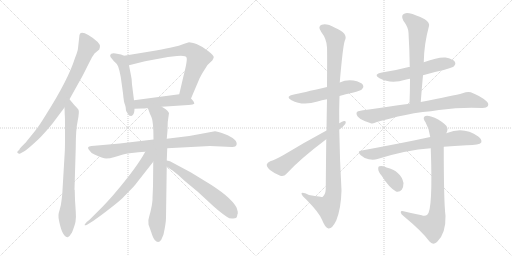
t = 0.00 s
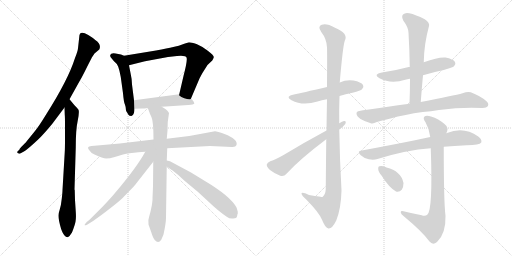
t = 2.91 s
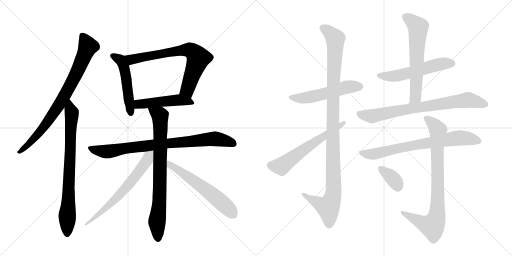
t = 5.82 s
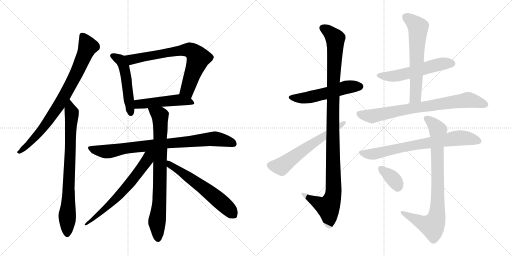
t = 8.73 s
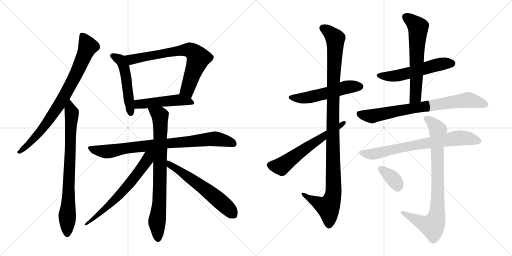
t = 11.64 s
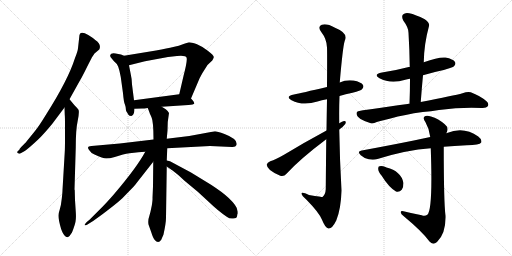
t = 14.56 s

The animated SVG that drew these frames (rendered in a browser with its animation timeline set to each time). Animation: 18 CSS @keyframes rules; one cycle of 14.56 s.

<svg version="1.1" viewBox="0 0 2048 1024" xmlns="http://www.w3.org/2000/svg">
  <g stroke="lightgray" stroke-dasharray="1,1" stroke-width="1" transform="scale(4, 4)">
    <line x1="0" y1="0" x2="256" y2="256"></line>
    <line x1="256" y1="0" x2="0" y2="256"></line>
    <line x1="128" y1="0" x2="128" y2="256"></line>
    <line x1="0" y1="128" x2="256" y2="128"></line>
    <line x1="256" y1="0" x2="512" y2="256"></line>
    <line x1="512" y1="0" x2="256" y2="256"></line>
    <line x1="384" y1="0" x2="384" y2="256"></line>
    <line x1="256" y1="128" x2="512" y2="128"></line>
  </g>
<g transform="scale(1, -1) translate(0, -850)">
   <style type="text/css">
    @keyframes keyframes0 {
      from {
       stroke: black;
       stroke-dashoffset: 812;
       stroke-width: 128;
       }
       73% {
       animation-timing-function: step-end;
       stroke: black;
       stroke-dashoffset: 0;
       stroke-width: 128;
       }
       to {
       stroke: black;
       stroke-width: 1024;
       }
       }
       #make-me-a-hanzi-animation-0 {
         animation: keyframes0 0.910807s both;
         animation-delay: 0.000000s;
         animation-timing-function: linear;
       }
    @keyframes keyframes1 {
      from {
       stroke: black;
       stroke-dashoffset: 791;
       stroke-width: 128;
       }
       72% {
       animation-timing-function: step-end;
       stroke: black;
       stroke-dashoffset: 0;
       stroke-width: 128;
       }
       to {
       stroke: black;
       stroke-width: 1024;
       }
       }
       #make-me-a-hanzi-animation-1 {
         animation: keyframes1 0.893717s both;
         animation-delay: 0.910807s;
         animation-timing-function: linear;
       }
    @keyframes keyframes2 {
      from {
       stroke: black;
       stroke-dashoffset: 512;
       stroke-width: 128;
       }
       63% {
       animation-timing-function: step-end;
       stroke: black;
       stroke-dashoffset: 0;
       stroke-width: 128;
       }
       to {
       stroke: black;
       stroke-width: 1024;
       }
       }
       #make-me-a-hanzi-animation-2 {
         animation: keyframes2 0.666667s both;
         animation-delay: 1.804525s;
         animation-timing-function: linear;
       }
    @keyframes keyframes3 {
      from {
       stroke: black;
       stroke-dashoffset: 727;
       stroke-width: 128;
       }
       70% {
       animation-timing-function: step-end;
       stroke: black;
       stroke-dashoffset: 0;
       stroke-width: 128;
       }
       to {
       stroke: black;
       stroke-width: 1024;
       }
       }
       #make-me-a-hanzi-animation-3 {
         animation: keyframes3 0.841634s both;
         animation-delay: 2.471191s;
         animation-timing-function: linear;
       }
    @keyframes keyframes4 {
      from {
       stroke: black;
       stroke-dashoffset: 490;
       stroke-width: 128;
       }
       61% {
       animation-timing-function: step-end;
       stroke: black;
       stroke-dashoffset: 0;
       stroke-width: 128;
       }
       to {
       stroke: black;
       stroke-width: 1024;
       }
       }
       #make-me-a-hanzi-animation-4 {
         animation: keyframes4 0.648763s both;
         animation-delay: 3.312826s;
         animation-timing-function: linear;
       }
    @keyframes keyframes5 {
      from {
       stroke: black;
       stroke-dashoffset: 836;
       stroke-width: 128;
       }
       73% {
       animation-timing-function: step-end;
       stroke: black;
       stroke-dashoffset: 0;
       stroke-width: 128;
       }
       to {
       stroke: black;
       stroke-width: 1024;
       }
       }
       #make-me-a-hanzi-animation-5 {
         animation: keyframes5 0.930339s both;
         animation-delay: 3.961589s;
         animation-timing-function: linear;
       }
    @keyframes keyframes6 {
      from {
       stroke: black;
       stroke-dashoffset: 799;
       stroke-width: 128;
       }
       72% {
       animation-timing-function: step-end;
       stroke: black;
       stroke-dashoffset: 0;
       stroke-width: 128;
       }
       to {
       stroke: black;
       stroke-width: 1024;
       }
       }
       #make-me-a-hanzi-animation-6 {
         animation: keyframes6 0.900228s both;
         animation-delay: 4.891927s;
         animation-timing-function: linear;
       }
    @keyframes keyframes7 {
      from {
       stroke: black;
       stroke-dashoffset: 657;
       stroke-width: 128;
       }
       68% {
       animation-timing-function: step-end;
       stroke: black;
       stroke-dashoffset: 0;
       stroke-width: 128;
       }
       to {
       stroke: black;
       stroke-width: 1024;
       }
       }
       #make-me-a-hanzi-animation-7 {
         animation: keyframes7 0.784668s both;
         animation-delay: 5.792155s;
         animation-timing-function: linear;
       }
    @keyframes keyframes8 {
      from {
       stroke: black;
       stroke-dashoffset: 601;
       stroke-width: 128;
       }
       66% {
       animation-timing-function: step-end;
       stroke: black;
       stroke-dashoffset: 0;
       stroke-width: 128;
       }
       to {
       stroke: black;
       stroke-width: 1024;
       }
       }
       #make-me-a-hanzi-animation-8 {
         animation: keyframes8 0.739095s both;
         animation-delay: 6.576823s;
         animation-timing-function: linear;
       }
    @keyframes keyframes9 {
      from {
       stroke: black;
       stroke-dashoffset: 535;
       stroke-width: 128;
       }
       64% {
       animation-timing-function: step-end;
       stroke: black;
       stroke-dashoffset: 0;
       stroke-width: 128;
       }
       to {
       stroke: black;
       stroke-width: 1024;
       }
       }
       #make-me-a-hanzi-animation-9 {
         animation: keyframes9 0.685384s both;
         animation-delay: 7.315918s;
         animation-timing-function: linear;
       }
    @keyframes keyframes10 {
      from {
       stroke: black;
       stroke-dashoffset: 1115;
       stroke-width: 128;
       }
       78% {
       animation-timing-function: step-end;
       stroke: black;
       stroke-dashoffset: 0;
       stroke-width: 128;
       }
       to {
       stroke: black;
       stroke-width: 1024;
       }
       }
       #make-me-a-hanzi-animation-10 {
         animation: keyframes10 1.157389s both;
         animation-delay: 8.001302s;
         animation-timing-function: linear;
       }
    @keyframes keyframes11 {
      from {
       stroke: black;
       stroke-dashoffset: 607;
       stroke-width: 128;
       }
       66% {
       animation-timing-function: step-end;
       stroke: black;
       stroke-dashoffset: 0;
       stroke-width: 128;
       }
       to {
       stroke: black;
       stroke-width: 1024;
       }
       }
       #make-me-a-hanzi-animation-11 {
         animation: keyframes11 0.743978s both;
         animation-delay: 9.158691s;
         animation-timing-function: linear;
       }
    @keyframes keyframes12 {
      from {
       stroke: black;
       stroke-dashoffset: 552;
       stroke-width: 128;
       }
       64% {
       animation-timing-function: step-end;
       stroke: black;
       stroke-dashoffset: 0;
       stroke-width: 128;
       }
       to {
       stroke: black;
       stroke-width: 1024;
       }
       }
       #make-me-a-hanzi-animation-12 {
         animation: keyframes12 0.699219s both;
         animation-delay: 9.902669s;
         animation-timing-function: linear;
       }
    @keyframes keyframes13 {
      from {
       stroke: black;
       stroke-dashoffset: 625;
       stroke-width: 128;
       }
       67% {
       animation-timing-function: step-end;
       stroke: black;
       stroke-dashoffset: 0;
       stroke-width: 128;
       }
       to {
       stroke: black;
       stroke-width: 1024;
       }
       }
       #make-me-a-hanzi-animation-13 {
         animation: keyframes13 0.758626s both;
         animation-delay: 10.601888s;
         animation-timing-function: linear;
       }
    @keyframes keyframes14 {
      from {
       stroke: black;
       stroke-dashoffset: 767;
       stroke-width: 128;
       }
       71% {
       animation-timing-function: step-end;
       stroke: black;
       stroke-dashoffset: 0;
       stroke-width: 128;
       }
       to {
       stroke: black;
       stroke-width: 1024;
       }
       }
       #make-me-a-hanzi-animation-14 {
         animation: keyframes14 0.874186s both;
         animation-delay: 11.360514s;
         animation-timing-function: linear;
       }
    @keyframes keyframes15 {
      from {
       stroke: black;
       stroke-dashoffset: 735;
       stroke-width: 128;
       }
       71% {
       animation-timing-function: step-end;
       stroke: black;
       stroke-dashoffset: 0;
       stroke-width: 128;
       }
       to {
       stroke: black;
       stroke-width: 1024;
       }
       }
       #make-me-a-hanzi-animation-15 {
         animation: keyframes15 0.848145s both;
         animation-delay: 12.234701s;
         animation-timing-function: linear;
       }
    @keyframes keyframes16 {
      from {
       stroke: black;
       stroke-dashoffset: 839;
       stroke-width: 128;
       }
       73% {
       animation-timing-function: step-end;
       stroke: black;
       stroke-dashoffset: 0;
       stroke-width: 128;
       }
       to {
       stroke: black;
       stroke-width: 1024;
       }
       }
       #make-me-a-hanzi-animation-16 {
         animation: keyframes16 0.932780s both;
         animation-delay: 13.082845s;
         animation-timing-function: linear;
       }
    @keyframes keyframes17 {
      from {
       stroke: black;
       stroke-dashoffset: 355;
       stroke-width: 128;
       }
       54% {
       animation-timing-function: step-end;
       stroke: black;
       stroke-dashoffset: 0;
       stroke-width: 128;
       }
       to {
       stroke: black;
       stroke-width: 1024;
       }
       }
       #make-me-a-hanzi-animation-17 {
         animation: keyframes17 0.538900s both;
         animation-delay: 14.015625s;
         animation-timing-function: linear;
       }
</style>
<path d="M 278 453 L 322 532 Q 329 543 350 586 L 368 621 L 378 636 L 397 652 Q 407 673 381 690 Q 370 700 353 710 Q 317 732 317 702 L 312 657 Q 311 645 300 618 Q 273 532 185 393 Q 155 344 140 326 L 106 284 Q 105 282 92 269 Q 78 256 78 252 L 70 244 Q 67 240 72 237 Q 76 234 81 236 L 90 241 Q 100 245 124 266 Q 157 295 172 312 Q 187 328 210 356 L 258 420 L 278 453 Z" fill="lightgray"></path> 
<path d="M 259 242 L 250 90 Q 250 82 247 55 Q 244 27 239 12 Q 234 -3 234 -10 Q 233 -18 237 -37 Q 250 -99 271 -99 Q 276 -96 278 -94 L 288 -80 Q 299 -52 302 -37 Q 305 -22 303 4 L 300 50 L 299 88 Q 299 90 298 92 L 303 260 Q 303 332 311 368 Q 318 403 314 411 Q 309 418 297 430 L 278 453 C 259 476 257 450 258 420 L 259 392 Q 260 382 260 348 L 260 298 Q 260 252 259 242 Z" fill="lightgray"></path> 
<path d="M 496 627 L 484 632 L 473 634 Q 444 642 441 630 Q 440 630 442 622 L 455 606 Q 467 597 473 583 Q 478 569 483 542 L 492 477 Q 495 441 500 431 Q 504 421 504 408 Q 504 407 513 392 Q 517 386 525 386 Q 528 388 529 388 Q 538 394 538 415 L 536 449 L 528 512 Q 528 532 523 553 L 516 589 C 510 618 510 621 496 627 Z" fill="lightgray"></path> 
<path d="M 764 456 L 798 536 Q 805 550 811 560 L 830 590 L 849 608 Q 853 613 855 621 Q 856 628 831 647 Q 806 666 786 674 Q 765 681 756 681 L 737 675 Q 715 666 693 662 Q 671 657 624 648 L 496 627 C 466 622 487 582 516 589 L 580 605 L 672 622 L 708 626 Q 744 629 746 620 Q 751 612 734 546 L 717 473 C 710 444 752 428 764 456 Z" fill="lightgray"></path> 
<path d="M 647 423 L 754 430 Q 775 432 777 435 Q 778 437 773 446 L 764 456 C 745 477 745 477 717 473 L 536 449 C 506 445 508 414 538 415 L 568 416 Q 570 415 591 418 L 647 423 Z" fill="lightgray"></path> 
<path d="M 669 257 L 840 266 L 928 262 Q 943 261 946 270 Q 953 293 898 314 Q 868 325 860 325 L 757 306 L 667 295 L 614 292 L 479 276 L 366 266 Q 343 265 358 248 Q 365 236 378 232 Q 412 216 425 216 Q 438 216 459 222 L 492 232 Q 496 234 536 239 Q 575 243 581 243 L 669 257 Z" fill="lightgray"></path> 
<path d="M 667 208 L 669 257 L 667 295 L 670 328 L 671 362 L 676 398 Q 674 404 663 413 Q 652 421 647 423 C 621 439 580 446 591 418 L 598 400 Q 598 398 606 381 Q 614 364 614 292 L 613 203 L 612 104 L 610 58 Q 611 53 607 27 Q 602 1 597 -15 Q 591 -31 594 -48 L 605 -79 Q 612 -102 619 -110 Q 633 -127 645 -109 L 654 -88 Q 664 -42 664 -21 L 667 184 L 667 208 Z" fill="lightgray"></path> 
<path d="M 581 243 Q 549 183 460 78 Q 446 61 414 27 L 358 -29 L 347 -38 Q 339 -47 339 -48 Q 333 -64 411 -6 Q 488 52 499 67 L 535 104 Q 539 108 551 124 L 613 203 C 652 253 603 283 581 243 Z" fill="lightgray"></path> 
<path d="M 951 3 L 948 14 Q 948 16 946 20 Q 922 65 818 127 L 764 160 L 680 205 L 667 208 C 638 215 642 201 667 184 L 687 170 Q 690 169 694 165 L 713 150 L 738 127 L 791 83 L 829 48 Q 874 5 907 -17 Q 919 -26 933 -24 Q 947 -23 948 -16 L 950 -6 L 951 -5 L 951 3 Z" fill="lightgray"></path> 
<path d="M 1358 466 Q 1382 473 1410 479 Q 1444 488 1448 493 Q 1457 502 1452 510 Q 1445 522 1414 528 Q 1384 532 1359 520 L 1308 502 Q 1205 478 1176 472 Q 1139 465 1166 449 Q 1211 425 1270 444 Q 1286 450 1308 453 L 1358 466 Z" fill="lightgray"></path> 
<path d="M 1305 293 Q 1304 205 1303 94 Q 1302 72 1290 62 Q 1289 62 1236 70 Q 1205 86 1206 75 Q 1207 68 1226 51 Q 1277 -1 1288 -29 Q 1301 -62 1314 -64 Q 1329 -65 1345 -32 Q 1364 14 1366 88 Q 1359 209 1357 332 L 1357 357 Q 1356 412 1358 466 L 1359 520 Q 1371 662 1379 687 Q 1395 717 1340 739 Q 1306 758 1287 751 Q 1269 744 1285 722 Q 1307 694 1308 660 Q 1309 644 1308 502 L 1308 453 Q 1307 398 1306 328 L 1305 293 Z" fill="lightgray"></path> 
<path d="M 1306 328 Q 1215 279 1136 231 Q 1103 212 1081 205 Q 1069 199 1067 192 Q 1066 183 1080 170 Q 1099 155 1121 147 Q 1136 143 1146 155 Q 1201 215 1305 293 L 1357 332 Q 1372 342 1381 354 Q 1387 367 1376 366 Q 1369 365 1357 357 L 1306 328 Z" fill="lightgray"></path> 
<path d="M 1692 549 Q 1731 561 1775 570 Q 1811 580 1816 585 Q 1825 594 1820 602 Q 1813 614 1782 620 Q 1755 623 1695 601 C 1667 591 1644 583 1639 582 Q 1636 583 1635 582 Q 1586 569 1528 560 Q 1491 553 1518 537 Q 1563 513 1621 531 Q 1628 534 1640 535 L 1692 549 Z" fill="lightgray"></path> 
<path d="M 1683 442 Q 1687 497 1692 549 L 1695 601 Q 1696 673 1716 746 Q 1720 758 1699 773 Q 1662 792 1637 797 Q 1621 801 1612 792 Q 1605 785 1613 768 Q 1634 740 1634 719 Q 1638 653 1639 582 L 1640 535 Q 1640 487 1638 435 C 1637 405 1681 412 1683 442 Z" fill="lightgray"></path> 
<path d="M 1691 402 Q 1724 405 1756 410 Q 1846 422 1927 418 Q 1946 417 1951 425 Q 1957 435 1946 445 Q 1921 467 1883 481 Q 1871 485 1850 477 Q 1817 468 1683 442 L 1638 435 Q 1442 408 1438 406 Q 1426 405 1426 396 Q 1426 386 1442 374 Q 1457 365 1483 357 Q 1493 354 1507 362 Q 1517 366 1562 376 Q 1619 392 1691 402 Z" fill="lightgray"></path> 
<path d="M 1775 263 Q 1815 267 1867 269 Q 1918 269 1925 280 Q 1929 292 1913 304 Q 1855 346 1788 318 Q 1785 318 1785 317 L 1721 302 Q 1688 296 1655 288 Q 1561 269 1447 248 Q 1426 245 1443 229 Q 1456 217 1475 213 Q 1494 209 1510 214 Q 1624 250 1723 257 L 1775 263 Z" fill="lightgray"></path> 
<path d="M 1687 -11 Q 1650 -4 1614 5 Q 1602 8 1603 0 Q 1604 -7 1614 -14 Q 1690 -77 1718 -116 Q 1731 -132 1748 -118 Q 1784 -85 1782 -13 Q 1775 41 1775 263 L 1785 317 Q 1786 320 1787 321 Q 1796 340 1779 353 Q 1754 375 1724 384 Q 1705 391 1697 383 Q 1691 376 1702 361 Q 1718 333 1721 302 L 1723 257 Q 1732 8 1709 -9 Q 1700 -16 1687 -11 Z" fill="lightgray"></path> 
<path d="M 1526 148 Q 1556 100 1584 84 Q 1597 80 1607 91 Q 1614 101 1614 118 Q 1604 166 1546 180 Q 1543 181 1542 182 Q 1527 188 1518 185 Q 1512 185 1513 173 Q 1513 163 1526 148 Z" fill="lightgray"></path> 
      <clipPath id="make-me-a-hanzi-clip-0">
      <path d="M 278 453 L 322 532 Q 329 543 350 586 L 368 621 L 378 636 L 397 652 Q 407 673 381 690 Q 370 700 353 710 Q 317 732 317 702 L 312 657 Q 311 645 300 618 Q 273 532 185 393 Q 155 344 140 326 L 106 284 Q 105 282 92 269 Q 78 256 78 252 L 70 244 Q 67 240 72 237 Q 76 234 81 236 L 90 241 Q 100 245 124 266 Q 157 295 172 312 Q 187 328 210 356 L 258 420 L 278 453 Z" fill="lightgray"></path>
      </clipPath>
      <path clip-path="url(#make-me-a-hanzi-clip-0)" d="M 330 706 L 352 664 L 321 588 L 268 485 L 228 418 L 156 319 L 110 268 L 77 242 " fill="none" id="make-me-a-hanzi-animation-0" stroke-dasharray="684 1368" stroke-linecap="round"></path>

      <clipPath id="make-me-a-hanzi-clip-1">
      <path d="M 259 242 L 250 90 Q 250 82 247 55 Q 244 27 239 12 Q 234 -3 234 -10 Q 233 -18 237 -37 Q 250 -99 271 -99 Q 276 -96 278 -94 L 288 -80 Q 299 -52 302 -37 Q 305 -22 303 4 L 300 50 L 299 88 Q 299 90 298 92 L 303 260 Q 303 332 311 368 Q 318 403 314 411 Q 309 418 297 430 L 278 453 C 259 476 257 450 258 420 L 259 392 Q 260 382 260 348 L 260 298 Q 260 252 259 242 Z" fill="lightgray"></path>
      </clipPath>
      <path clip-path="url(#make-me-a-hanzi-clip-1)" d="M 280 445 L 287 382 L 269 -89 " fill="none" id="make-me-a-hanzi-animation-1" stroke-dasharray="663 1326" stroke-linecap="round"></path>

      <clipPath id="make-me-a-hanzi-clip-2">
      <path d="M 496 627 L 484 632 L 473 634 Q 444 642 441 630 Q 440 630 442 622 L 455 606 Q 467 597 473 583 Q 478 569 483 542 L 492 477 Q 495 441 500 431 Q 504 421 504 408 Q 504 407 513 392 Q 517 386 525 386 Q 528 388 529 388 Q 538 394 538 415 L 536 449 L 528 512 Q 528 532 523 553 L 516 589 C 510 618 510 621 496 627 Z" fill="lightgray"></path>
      </clipPath>
      <path clip-path="url(#make-me-a-hanzi-clip-2)" d="M 450 627 L 481 611 L 497 579 L 523 396 " fill="none" id="make-me-a-hanzi-animation-2" stroke-dasharray="384 768" stroke-linecap="round"></path>

      <clipPath id="make-me-a-hanzi-clip-3">
      <path d="M 764 456 L 798 536 Q 805 550 811 560 L 830 590 L 849 608 Q 853 613 855 621 Q 856 628 831 647 Q 806 666 786 674 Q 765 681 756 681 L 737 675 Q 715 666 693 662 Q 671 657 624 648 L 496 627 C 466 622 487 582 516 589 L 580 605 L 672 622 L 708 626 Q 744 629 746 620 Q 751 612 734 546 L 717 473 C 710 444 752 428 764 456 Z" fill="lightgray"></path>
      </clipPath>
      <path clip-path="url(#make-me-a-hanzi-clip-3)" d="M 504 623 L 531 612 L 704 646 L 750 651 L 768 646 L 793 618 L 749 491 L 761 465 " fill="none" id="make-me-a-hanzi-animation-3" stroke-dasharray="599 1198" stroke-linecap="round"></path>

      <clipPath id="make-me-a-hanzi-clip-4">
      <path d="M 647 423 L 754 430 Q 775 432 777 435 Q 778 437 773 446 L 764 456 C 745 477 745 477 717 473 L 536 449 C 506 445 508 414 538 415 L 568 416 Q 570 415 591 418 L 647 423 Z" fill="lightgray"></path>
      </clipPath>
      <path clip-path="url(#make-me-a-hanzi-clip-4)" d="M 545 421 L 554 433 L 697 449 L 771 439 " fill="none" id="make-me-a-hanzi-animation-4" stroke-dasharray="362 724" stroke-linecap="round"></path>

      <clipPath id="make-me-a-hanzi-clip-5">
      <path d="M 669 257 L 840 266 L 928 262 Q 943 261 946 270 Q 953 293 898 314 Q 868 325 860 325 L 757 306 L 667 295 L 614 292 L 479 276 L 366 266 Q 343 265 358 248 Q 365 236 378 232 Q 412 216 425 216 Q 438 216 459 222 L 492 232 Q 496 234 536 239 Q 575 243 581 243 L 669 257 Z" fill="lightgray"></path>
      </clipPath>
      <path clip-path="url(#make-me-a-hanzi-clip-5)" d="M 362 257 L 425 244 L 622 272 L 858 295 L 899 289 L 934 275 " fill="none" id="make-me-a-hanzi-animation-5" stroke-dasharray="708 1416" stroke-linecap="round"></path>

      <clipPath id="make-me-a-hanzi-clip-6">
      <path d="M 667 208 L 669 257 L 667 295 L 670 328 L 671 362 L 676 398 Q 674 404 663 413 Q 652 421 647 423 C 621 439 580 446 591 418 L 598 400 Q 598 398 606 381 Q 614 364 614 292 L 613 203 L 612 104 L 610 58 Q 611 53 607 27 Q 602 1 597 -15 Q 591 -31 594 -48 L 605 -79 Q 612 -102 619 -110 Q 633 -127 645 -109 L 654 -88 Q 664 -42 664 -21 L 667 184 L 667 208 Z" fill="lightgray"></path>
      </clipPath>
      <path clip-path="url(#make-me-a-hanzi-clip-6)" d="M 598 416 L 641 385 L 638 50 L 628 -34 L 632 -104 " fill="none" id="make-me-a-hanzi-animation-6" stroke-dasharray="671 1342" stroke-linecap="round"></path>

      <clipPath id="make-me-a-hanzi-clip-7">
      <path d="M 581 243 Q 549 183 460 78 Q 446 61 414 27 L 358 -29 L 347 -38 Q 339 -47 339 -48 Q 333 -64 411 -6 Q 488 52 499 67 L 535 104 Q 539 108 551 124 L 613 203 C 652 253 603 283 581 243 Z" fill="lightgray"></path>
      </clipPath>
      <path clip-path="url(#make-me-a-hanzi-clip-7)" d="M 609 241 L 557 165 L 474 66 L 395 -10 L 379 -17 L 376 -27 L 367 -27 L 342 -49 " fill="none" id="make-me-a-hanzi-animation-7" stroke-dasharray="529 1058" stroke-linecap="round"></path>

      <clipPath id="make-me-a-hanzi-clip-8">
      <path d="M 951 3 L 948 14 Q 948 16 946 20 Q 922 65 818 127 L 764 160 L 680 205 L 667 208 C 638 215 642 201 667 184 L 687 170 Q 690 169 694 165 L 713 150 L 738 127 L 791 83 L 829 48 Q 874 5 907 -17 Q 919 -26 933 -24 Q 947 -23 948 -16 L 950 -6 L 951 -5 L 951 3 Z" fill="lightgray"></path>
      </clipPath>
      <path clip-path="url(#make-me-a-hanzi-clip-8)" d="M 672 202 L 689 184 L 830 87 L 926 1 L 946 -1 " fill="none" id="make-me-a-hanzi-animation-8" stroke-dasharray="473 946" stroke-linecap="round"></path>

      <clipPath id="make-me-a-hanzi-clip-9">
      <path d="M 1358 466 Q 1382 473 1410 479 Q 1444 488 1448 493 Q 1457 502 1452 510 Q 1445 522 1414 528 Q 1384 532 1359 520 L 1308 502 Q 1205 478 1176 472 Q 1139 465 1166 449 Q 1211 425 1270 444 Q 1286 450 1308 453 L 1358 466 Z" fill="lightgray"></path>
      </clipPath>
      <path clip-path="url(#make-me-a-hanzi-clip-9)" d="M 1168 462 L 1228 459 L 1394 503 L 1441 504 " fill="none" id="make-me-a-hanzi-animation-9" stroke-dasharray="407 814" stroke-linecap="round"></path>

      <clipPath id="make-me-a-hanzi-clip-10">
      <path d="M 1305 293 Q 1304 205 1303 94 Q 1302 72 1290 62 Q 1289 62 1236 70 Q 1205 86 1206 75 Q 1207 68 1226 51 Q 1277 -1 1288 -29 Q 1301 -62 1314 -64 Q 1329 -65 1345 -32 Q 1364 14 1366 88 Q 1359 209 1357 332 L 1357 357 Q 1356 412 1358 466 L 1359 520 Q 1371 662 1379 687 Q 1395 717 1340 739 Q 1306 758 1287 751 Q 1269 744 1285 722 Q 1307 694 1308 660 Q 1309 644 1308 502 L 1308 453 Q 1307 398 1306 328 L 1305 293 Z" fill="lightgray"></path>
      </clipPath>
      <path clip-path="url(#make-me-a-hanzi-clip-10)" d="M 1293 736 L 1310 728 L 1341 694 L 1331 402 L 1334 80 L 1313 21 L 1224 64 L 1223 71 L 1212 72 " fill="none" id="make-me-a-hanzi-animation-10" stroke-dasharray="987 1974" stroke-linecap="round"></path>

      <clipPath id="make-me-a-hanzi-clip-11">
      <path d="M 1306 328 Q 1215 279 1136 231 Q 1103 212 1081 205 Q 1069 199 1067 192 Q 1066 183 1080 170 Q 1099 155 1121 147 Q 1136 143 1146 155 Q 1201 215 1305 293 L 1357 332 Q 1372 342 1381 354 Q 1387 367 1376 366 Q 1369 365 1357 357 L 1306 328 Z" fill="lightgray"></path>
      </clipPath>
      <path clip-path="url(#make-me-a-hanzi-clip-11)" d="M 1078 190 L 1125 184 L 1374 358 " fill="none" id="make-me-a-hanzi-animation-11" stroke-dasharray="479 958" stroke-linecap="round"></path>

      <clipPath id="make-me-a-hanzi-clip-12">
      <path d="M 1692 549 Q 1731 561 1775 570 Q 1811 580 1816 585 Q 1825 594 1820 602 Q 1813 614 1782 620 Q 1755 623 1695 601 C 1667 591 1644 583 1639 582 Q 1636 583 1635 582 Q 1586 569 1528 560 Q 1491 553 1518 537 Q 1563 513 1621 531 Q 1628 534 1640 535 L 1692 549 Z" fill="lightgray"></path>
      </clipPath>
      <path clip-path="url(#make-me-a-hanzi-clip-12)" d="M 1520 550 L 1543 545 L 1593 548 L 1730 587 L 1809 596 " fill="none" id="make-me-a-hanzi-animation-12" stroke-dasharray="424 848" stroke-linecap="round"></path>

      <clipPath id="make-me-a-hanzi-clip-13">
      <path d="M 1683 442 Q 1687 497 1692 549 L 1695 601 Q 1696 673 1716 746 Q 1720 758 1699 773 Q 1662 792 1637 797 Q 1621 801 1612 792 Q 1605 785 1613 768 Q 1634 740 1634 719 Q 1638 653 1639 582 L 1640 535 Q 1640 487 1638 435 C 1637 405 1681 412 1683 442 Z" fill="lightgray"></path>
      </clipPath>
      <path clip-path="url(#make-me-a-hanzi-clip-13)" d="M 1624 783 L 1672 741 L 1662 462 L 1645 442 " fill="none" id="make-me-a-hanzi-animation-13" stroke-dasharray="497 994" stroke-linecap="round"></path>

      <clipPath id="make-me-a-hanzi-clip-14">
      <path d="M 1691 402 Q 1724 405 1756 410 Q 1846 422 1927 418 Q 1946 417 1951 425 Q 1957 435 1946 445 Q 1921 467 1883 481 Q 1871 485 1850 477 Q 1817 468 1683 442 L 1638 435 Q 1442 408 1438 406 Q 1426 405 1426 396 Q 1426 386 1442 374 Q 1457 365 1483 357 Q 1493 354 1507 362 Q 1517 366 1562 376 Q 1619 392 1691 402 Z" fill="lightgray"></path>
      </clipPath>
      <path clip-path="url(#make-me-a-hanzi-clip-14)" d="M 1438 394 L 1489 385 L 1626 415 L 1865 450 L 1940 432 " fill="none" id="make-me-a-hanzi-animation-14" stroke-dasharray="639 1278" stroke-linecap="round"></path>

      <clipPath id="make-me-a-hanzi-clip-15">
      <path d="M 1775 263 Q 1815 267 1867 269 Q 1918 269 1925 280 Q 1929 292 1913 304 Q 1855 346 1788 318 Q 1785 318 1785 317 L 1721 302 Q 1688 296 1655 288 Q 1561 269 1447 248 Q 1426 245 1443 229 Q 1456 217 1475 213 Q 1494 209 1510 214 Q 1624 250 1723 257 L 1775 263 Z" fill="lightgray"></path>
      </clipPath>
      <path clip-path="url(#make-me-a-hanzi-clip-15)" d="M 1445 239 L 1500 235 L 1819 297 L 1867 297 L 1916 285 " fill="none" id="make-me-a-hanzi-animation-15" stroke-dasharray="607 1214" stroke-linecap="round"></path>

      <clipPath id="make-me-a-hanzi-clip-16">
      <path d="M 1687 -11 Q 1650 -4 1614 5 Q 1602 8 1603 0 Q 1604 -7 1614 -14 Q 1690 -77 1718 -116 Q 1731 -132 1748 -118 Q 1784 -85 1782 -13 Q 1775 41 1775 263 L 1785 317 Q 1786 320 1787 321 Q 1796 340 1779 353 Q 1754 375 1724 384 Q 1705 391 1697 383 Q 1691 376 1702 361 Q 1718 333 1721 302 L 1723 257 Q 1732 8 1709 -9 Q 1700 -16 1687 -11 Z" fill="lightgray"></path>
      </clipPath>
      <path clip-path="url(#make-me-a-hanzi-clip-16)" d="M 1706 377 L 1752 330 L 1746 -23 L 1727 -53 L 1694 -44 L 1610 -1 " fill="none" id="make-me-a-hanzi-animation-16" stroke-dasharray="711 1422" stroke-linecap="round"></path>

      <clipPath id="make-me-a-hanzi-clip-17">
      <path d="M 1526 148 Q 1556 100 1584 84 Q 1597 80 1607 91 Q 1614 101 1614 118 Q 1604 166 1546 180 Q 1543 181 1542 182 Q 1527 188 1518 185 Q 1512 185 1513 173 Q 1513 163 1526 148 Z" fill="lightgray"></path>
      </clipPath>
      <path clip-path="url(#make-me-a-hanzi-clip-17)" d="M 1524 175 L 1575 132 L 1591 104 " fill="none" id="make-me-a-hanzi-animation-17" stroke-dasharray="227 454" stroke-linecap="round"></path>

</g>
</svg>
